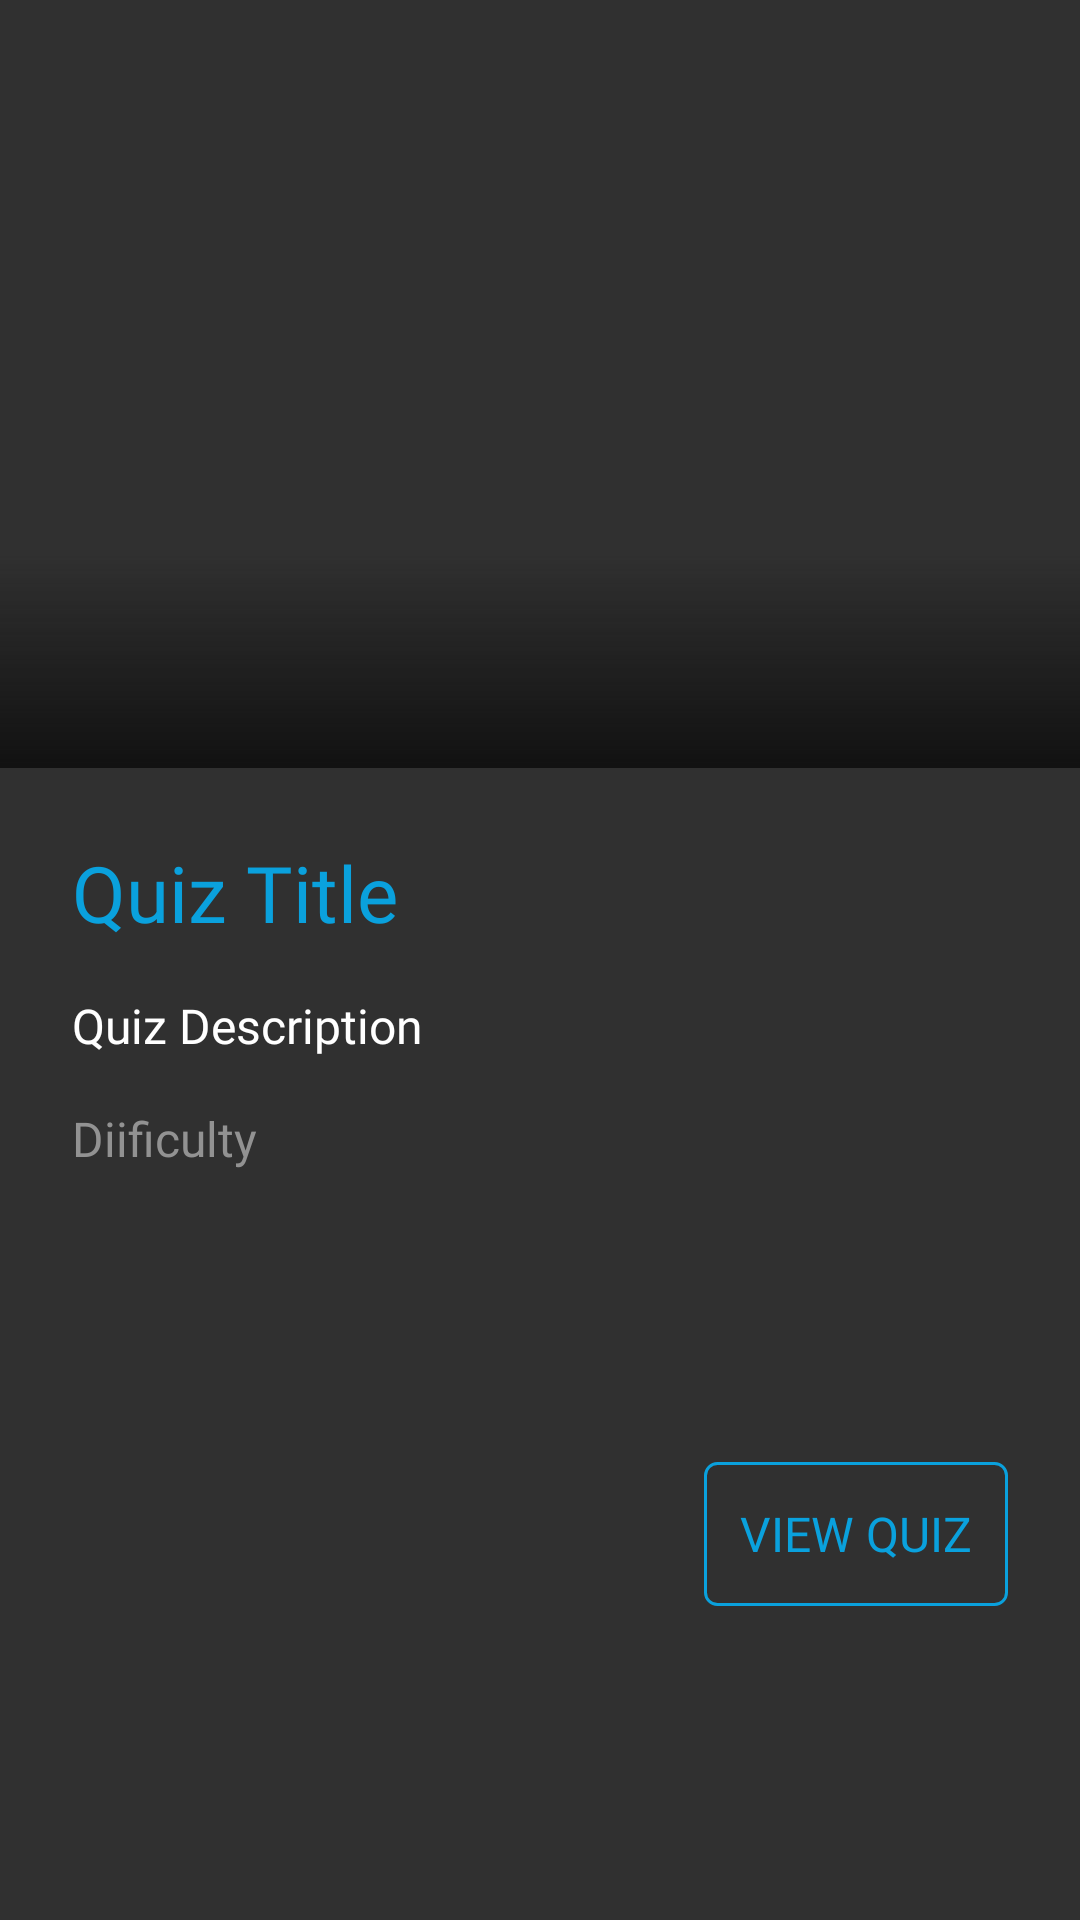

Produce the Android XML layout that renders to this screen, including the resource entries it uses.
<!-- AndroidManifest.xml: application theme Theme.QuizzApp -->
<!-- res/layout/single_list_item.xml -->
<?xml version="1.0" encoding="utf-8"?>
<androidx.constraintlayout.widget.ConstraintLayout xmlns:android="http://schemas.android.com/apk/res/android"
    xmlns:app="http://schemas.android.com/apk/res-auto"
    xmlns:tools="http://schemas.android.com/tools"
    android:layout_width="match_parent"
    android:layout_height="wrap_content"
    android:layout_margin="16dp"
    android:background="@drawable/dark_bg">

    <com.google.android.material.imageview.ShapeableImageView
        android:id="@+id/list_image"
        android:layout_width="0dp"
        android:layout_height="256dp"
        android:scaleType="centerCrop"
        app:layout_constraintEnd_toEndOf="parent"
        app:layout_constraintStart_toStartOf="parent"
        app:layout_constraintTop_toTopOf="parent"
        app:shapeAppearanceOverlay="@style/roundedImageViewRounded"
        tools:srcCompat="@drawable/image_placeholder" />

    <TextView
        android:id="@+id/list_title"
        android:layout_width="0dp"
        android:layout_height="wrap_content"
        android:layout_marginStart="24dp"
        android:layout_marginTop="24dp"
        android:layout_marginEnd="24dp"
        android:fontFamily="@font/crimson_text"
        android:text="Quiz Title"
        android:textColor="@color/colorPrimary"
        android:textSize="26sp"
        app:layout_constraintEnd_toEndOf="parent"
        app:layout_constraintStart_toStartOf="parent"
        app:layout_constraintTop_toBottomOf="@+id/list_image" />

    <TextView
        android:id="@+id/list_desc"
        android:layout_width="0dp"
        android:layout_height="wrap_content"
        android:layout_marginStart="24dp"
        android:layout_marginTop="16dp"
        android:layout_marginEnd="24dp"
        android:fontFamily="@font/work_sans"
        android:text="Quiz Description"
        android:textColor="@color/white"
        android:textSize="16sp"
        app:layout_constraintEnd_toEndOf="parent"
        app:layout_constraintStart_toStartOf="parent"
        app:layout_constraintTop_toBottomOf="@+id/list_title" />

    <TextView
        android:id="@+id/list_difficulty"
        android:layout_width="wrap_content"
        android:layout_height="wrap_content"
        android:layout_marginStart="24dp"
        android:layout_marginTop="16dp"
        android:fontFamily="@font/work_sans"
        android:text="Diificulty"
        android:textColor="@color/colorLightText"
        android:textSize="16sp"
        app:layout_constraintStart_toStartOf="parent"
        app:layout_constraintTop_toBottomOf="@+id/list_desc" />


    <View
        android:id="@+id/image_cover_view"
        android:layout_width="0dp"
        android:layout_height="72dp"
        android:background="@drawable/image_cover"
        android:translationZ="10dp"
        app:layout_constraintBottom_toBottomOf="@+id/list_image"
        app:layout_constraintEnd_toEndOf="parent"
        app:layout_constraintStart_toStartOf="parent" />

    <Button
        android:id="@+id/list_button"
        android:layout_width="wrap_content"
        android:layout_height="wrap_content"
        android:layout_marginTop="16dp"
        android:layout_marginEnd="24dp"
        android:layout_marginBottom="24dp"
        android:background="@drawable/outline_btn_bg"
        android:fontFamily="@font/work_sans"
        android:padding="12dp"
        android:text="View Quiz"
        android:textColor="@color/colorPrimary"
        android:textSize="16sp"
        app:layout_constraintBottom_toBottomOf="parent"
        app:layout_constraintEnd_toEndOf="parent"
        app:layout_constraintTop_toBottomOf="@+id/list_difficulty" />
</androidx.constraintlayout.widget.ConstraintLayout>
<!-- resources referenced by this layout -->
<resources>
  <color name="colorLightText">#929292</color>
  <color name="colorPrimary">#0AA1DD</color>
  <color name="white">#FFFFFFFF</color>
  <!-- drawable image_cover (drawable) -->
  <?xml version="1.0" encoding="utf-8"?>
  <shape xmlns:android="http://schemas.android.com/apk/res/android">
  <gradient android:startColor="@android:color/transparent"
      android:endColor="@color/colorDark" android:type="linear"
      android:angle="-90"/>
  </shape>
  <!-- drawable outline_btn_bg (drawable) -->
  <?xml version="1.0" encoding="utf-8"?>
  <selector xmlns:android="http://schemas.android.com/apk/res/android">
  <item>
      <shape>
          <corners android:radius="4dp"/>
          <stroke android:width="1dp" android:color="@color/colorPrimary"/>
      </shape>
  </item>
  </selector>
  <style name="roundedImageViewRounded">
          <item name="cornerFamily">rounded</item>
          <item name="cornerSize">6dp</item>
      </style>
  <style name="Theme.QuizzApp" parent="Theme.AppCompat.NoActionBar">
          
          <item name="colorPrimary">@color/colorPrimary</item>
          <item name="colorPrimaryVariant">@color/colorPrimaryDark</item>
          <item name="colorOnPrimary">@color/colorAccent</item>
          
          <item name="colorSecondary">@color/colorPrimary</item>
          <item name="colorSecondaryVariant">@color/colorPrimaryDark</item>
          <item name="colorOnSecondary">@color/colorAccent</item>
          
          <item name="android:statusBarColor" tools:targetApi="l">?attr/colorPrimaryDark</item>
          
          <item name="android:windowTranslucentStatus">true</item>
          <item name="android:navigationBarColor">@color/colorPrimaryDark</item>
      </style>
  <color name="colorDark">#111111</color>
  <color name="colorPrimaryDark">#000000</color>
  <color name="colorAccent">#FF3B00</color>
</resources>
